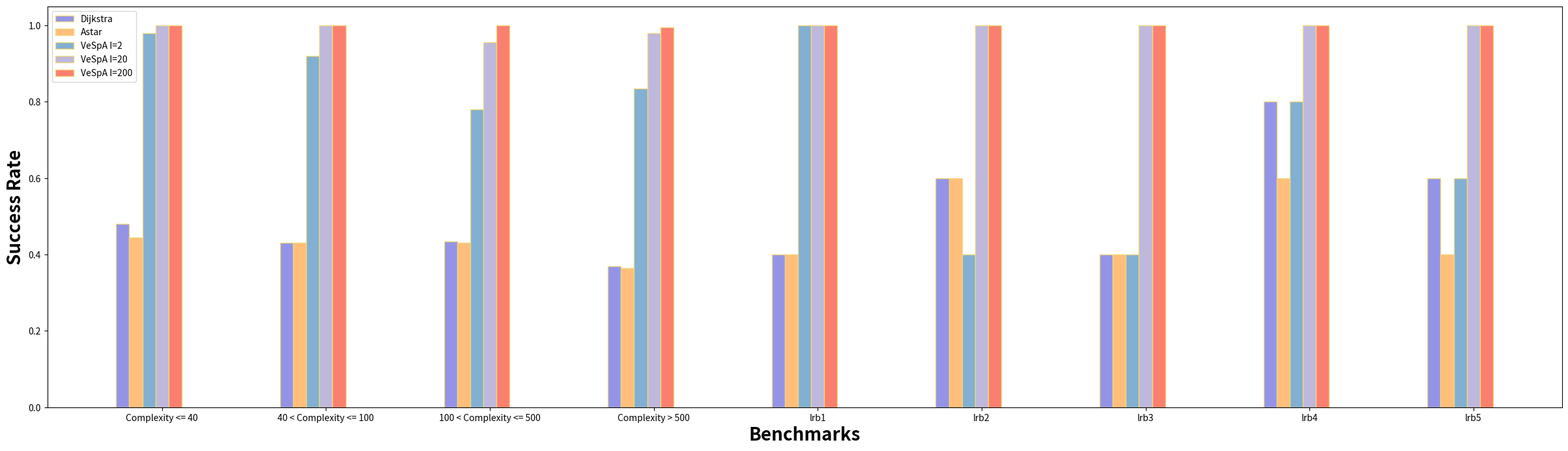

This chart was generated by the following Python code: (Note: this script raises an exception after producing the figure.)
import matplotlib.pyplot as plt
import numpy as np
benchmarks = ['Complexity <= 40', '40 < Complexity <= 100', '100 < Complexity <= 500', 'Complexity > 500', 'lrb1', 'lrb2', 'lrb3', 'lrb4', 'lrb5']

# set width of bar
barWidth = 0.08
fig = plt.subplots(figsize=(30, 8))

# set height of bar
Dijkstra = [0.48, 0.43, 0.435, 0.37, 0.4, 0.6, 0.4, 0.8, 0.6]
Astar = [0.445, 0.43, 0.43, 0.365, 0.4, 0.6, 0.4, 0.6, 0.4]
VeSpA10 = [0.98, 0.92, 0.78, 0.835, 1.0, 0.4, 0.4, 0.8, 0.6]
VeSpA50 = [1.0, 1.0, 0.955, 0.98, 1.0, 1.0, 1.0, 1.0, 1.0]
VeSpA100 = [1.0, 1.0, 1.0, 0.995, 1.0, 1.0, 1.0, 1.0, 1.0]

# Set position of bar on X axis
c2 = np.arange(len(Dijkstra))
c3 = [x + barWidth for x in c2]
c4 = [x + barWidth for x in c3]
c5 = [x + barWidth for x in c4]
c6 = [x + barWidth for x in c5]

# Make the plot
# plt.bar(c1, Naive, color='#f1d77e', width=barWidth,
#         edgecolor='grey', label='Naive')
plt.bar(c2, Dijkstra, color='#9394e7', width=barWidth, edgecolor='#f1d77e', label='Dijkstra')
plt.bar(c3, Astar, color='#ffbe7a', width=barWidth, edgecolor='#f1d77e', label='Astar')
plt.bar(c4, VeSpA10, color='#82b0d2', width=barWidth, edgecolor='#f1d77e', label='VeSpA I=2')
plt.bar(c5, VeSpA50, color='#beb8dc', width=barWidth, edgecolor='#f1d77e', label='VeSpA I=20')
plt.bar(c6, VeSpA100, color='#fa7f6f', width=barWidth, edgecolor='#f1d77e', label='VeSpA I=200')

# Adding Xticks
plt.xlabel('Benchmarks', fontweight='bold', fontsize=20)
plt.ylabel('Success Rate', fontweight='bold', fontsize=20)
plt.xticks([r + 3 * barWidth for r in range(len(Astar))],
           benchmarks)

plt.legend()
outputpath = f"TestCaseFiles/SuccessRateCompare.png"
plt.savefig(outputpath)
